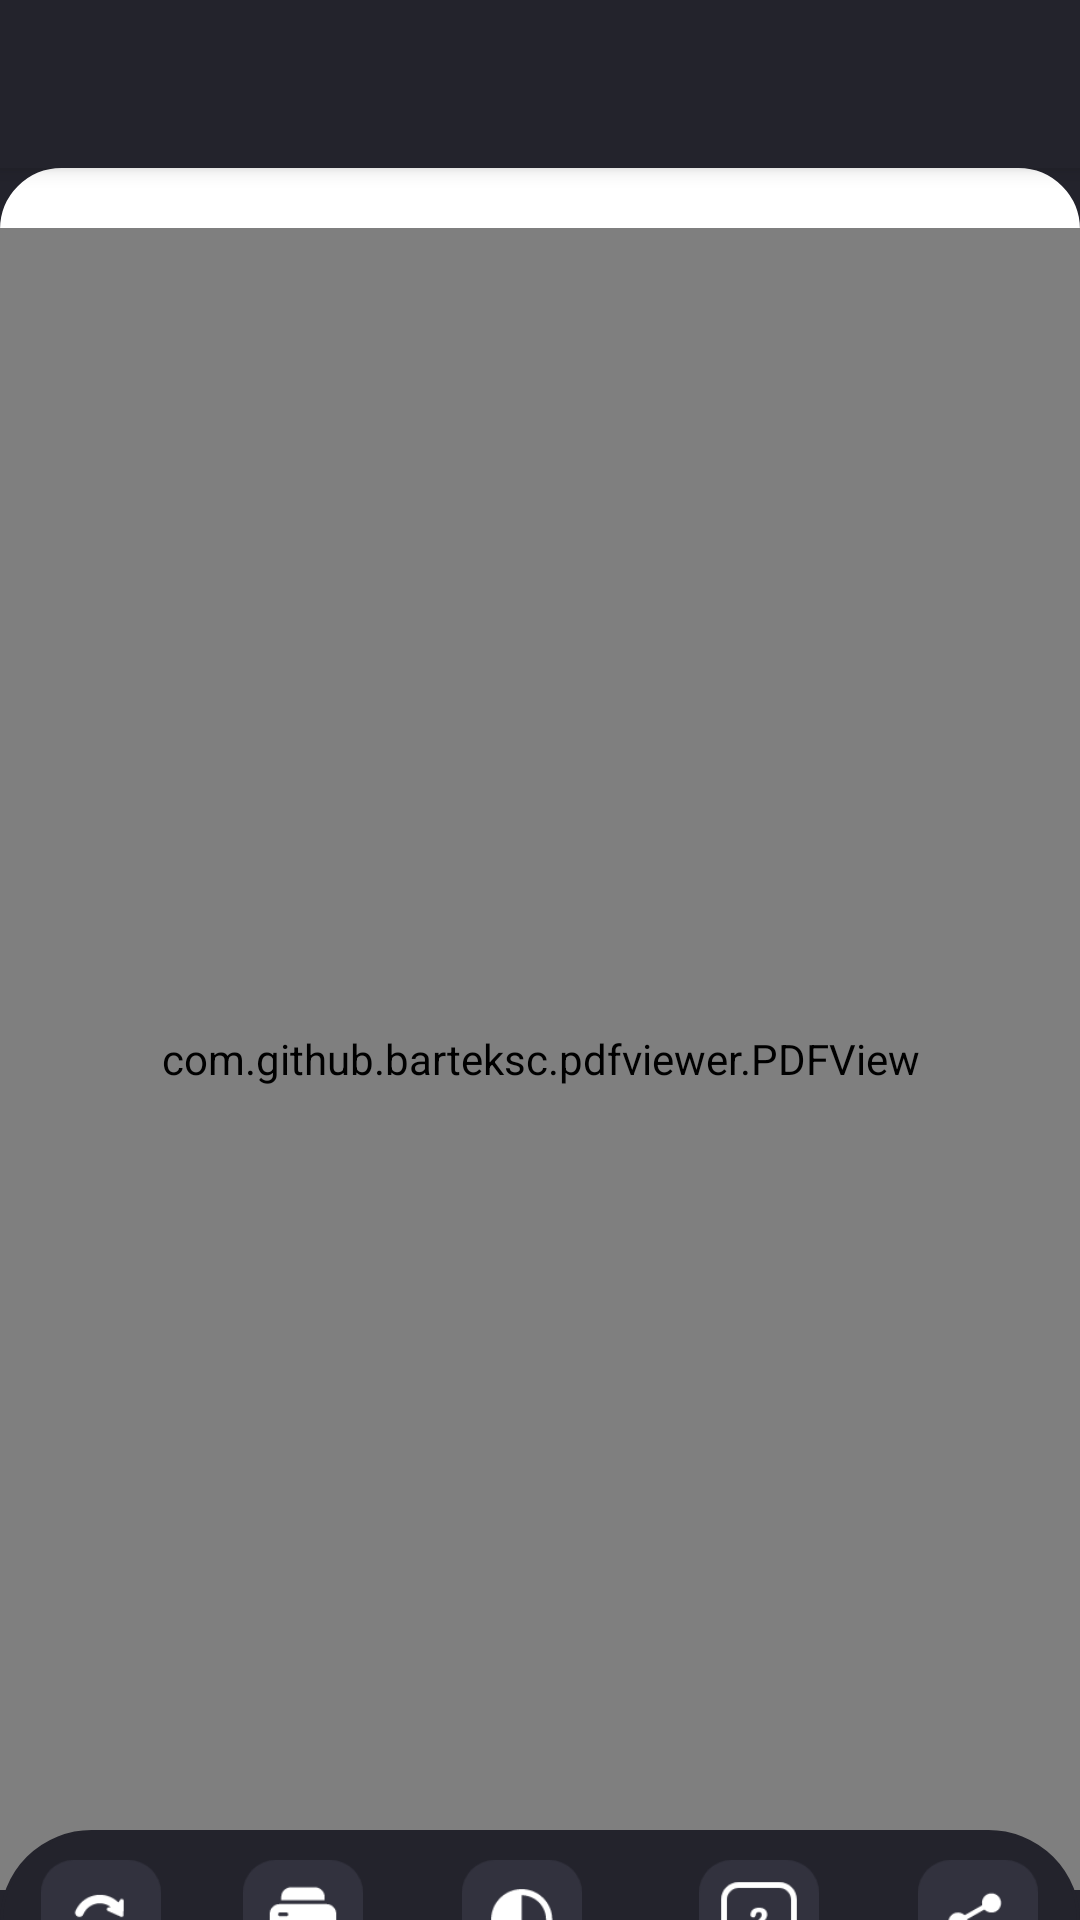

The Android layout XML behind this screen, and the referenced resources:
<!-- AndroidManifest.xml: application theme Dark -->
<!-- res/layout/activity_pdf_view.xml -->
<?xml version="1.0" encoding="utf-8"?>
<androidx.coordinatorlayout.widget.CoordinatorLayout
    xmlns:android="http://schemas.android.com/apk/res/android"
    xmlns:app="http://schemas.android.com/apk/res-auto"
    android:background="@color/colorPrimaryDark"
    android:id="@+id/mainLayout"
    xmlns:aapt="http://schemas.android.com/aapt"
    android:layout_width="match_parent"
    android:layout_height="match_parent">
    <com.google.android.material.appbar.AppBarLayout
        android:theme="@style/AppTheme.AppBarOverlay"
        android:layout_width="match_parent"
        android:layout_height="wrap_content">

        <androidx.appcompat.widget.Toolbar
            android:id="@+id/toolbar"
            android:layout_width="match_parent"
            android:theme="@style/ToolbarColoredBackArrow"
            app:titleTextColor="@color/colorAccent"
            android:layout_height="?attr/actionBarSize"
            app:popupTheme="@style/AppTheme.PopupOverlay"/>

    </com.google.android.material.appbar.AppBarLayout>








    <include layout="@layout/content_pdf_view"/>
    <View
        android:layout_width="match_parent"
        android:id="@+id/touchView"
        android:background="@android:color/transparent"
        android:layout_marginBottom="50dp"
        android:layout_height="match_parent"/>
    <include layout="@layout/actionbottom_sheet"/>

</androidx.coordinatorlayout.widget.CoordinatorLayout>
<!-- res/layout/content_pdf_view.xml (included above) -->
<?xml version="1.0" encoding="utf-8"?>
<RelativeLayout
    xmlns:android="http://schemas.android.com/apk/res/android"
    xmlns:app="http://schemas.android.com/apk/res-auto"
    xmlns:aapt="http://schemas.android.com/aapt"
    android:layout_width="match_parent"
    android:layout_height="match_parent"
    android:id="@+id/headerView"
    android:background="@drawable/background_layout"
    android:layout_marginBottom="10dp"
    app:layout_behavior="com.google.android.material.appbar.AppBarLayout$ScrollingViewBehavior"
    >
    <RelativeLayout
        android:orientation="vertical"
        android:layout_width="match_parent"
        android:layout_height="match_parent"
        android:layout_above="@+id/layoutads">
        <com.github.barteksc.pdfviewer.PDFView
            android:layout_marginTop="20dp"
            android:id="@+id/pdfView" android:visibility="visible"
            android:layout_width="match_parent"
            android:layout_height="match_parent"/>
        <TextView android:textAppearance="@style/Base.TextAppearance.AppCompat.Small" android:textSize="16dp" android:id="@+id/loading" android:padding="5dp" android:visibility="gone" android:layout_width="wrap_content" android:layout_height="wrap_content" android:text="Loading" android:layout_centerInParent="true"/>
        <ProgressBar android:id="@+id/progress_bar" android:padding="5dp" android:visibility="gone" android:layout_width="96dp" android:layout_height="wrap_content" android:indeterminate="true" android:layout_below="@+id/loading" android:layout_centerHorizontal="true" style="@style/Widget.AppCompat.ProgressBar.Horizontal"/>
    </RelativeLayout>
    <LinearLayout android:gravity="center" android:orientation="vertical"  android:id="@+id/layoutads"
        android:visibility="gone" android:layout_width="match_parent" android:layout_height="wrap_content" android:layout_marginTop="1dp" android:layout_alignParentLeft="true" android:layout_alignParentBottom="true" android:layout_alignParentStart="true">
        <TextView android:textSize="12dp" android:gravity="center" android:id="@+id/txtMessageAds" android:background="#ffffff" android:layout_width="match_parent" android:layout_height="50dp" android:text="Advertisement"/>
    </LinearLayout>
</RelativeLayout>
<!-- res/layout/actionbottom_sheet.xml (included above) -->
<?xml version="1.0" encoding="utf-8"?>
<LinearLayout
    xmlns:android="http://schemas.android.com/apk/res/android"
    xmlns:app="http://schemas.android.com/apk/res-auto"
    android:layout_width="match_parent"
    android:layout_height="wrap_content"
    android:background="@drawable/bottom_layout"
    android:orientation="vertical"
    android:clickable="true"
    android:focusable="true"
    android:id="@+id/bottom_sheet"
    app:layout_behavior="com.google.android.material.bottomsheet.BottomSheetBehavior"
    app:behavior_peekHeight="30dp"
    app:behavior_hideable="false"
    >

    <LinearLayout
        android:layout_width="match_parent"
        android:orientation="horizontal"
        android:layout_height="wrap_content">
        <LinearLayout
            android:layout_width="wrap_content"
            android:layout_height="wrap_content"
            android:orientation="vertical"
            android:gravity="center_horizontal"
            android:paddingTop="10dp"
            android:layout_weight="1">
            <ImageView
                android:layout_width="40dp"
                android:id="@+id/rotate"
                android:layout_height="40dp"
                android:src="@drawable/rotate"/>
            <TextView
                android:layout_width="wrap_content"
                android:layout_height="wrap_content"
                android:text="Rotate"
                android:textSize="10dp"
                android:layout_marginTop="5dp"
                android:layout_marginBottom="5dp"
                android:fontFamily="sans-serif-light"
                android:textColor="@color/grey"/>
        </LinearLayout>
        <LinearLayout
            android:layout_width="wrap_content"
            android:layout_height="wrap_content"
            android:orientation="vertical"
            android:gravity="center_horizontal"
            android:paddingTop="10dp"
            android:layout_weight="1">
            <ImageView
                android:layout_width="40dp"
                android:layout_height="40dp"
                android:id="@+id/print"
                android:src="@drawable/print"/>
            <TextView
                android:layout_width="wrap_content"
                android:layout_height="wrap_content"
                android:text="Print"
                android:textSize="10dp"
                android:id="@+id/txtPrint"
                android:layout_marginTop="5dp"
                android:layout_marginBottom="5dp"
                android:fontFamily="sans-serif-light"
                android:textColor="@color/grey"/>
        </LinearLayout>
        <LinearLayout
            android:layout_width="wrap_content"
            android:layout_height="wrap_content"
            android:orientation="vertical"
            android:gravity="center_horizontal"
            android:paddingTop="10dp"
            android:layout_weight="1">
            <ImageView
                android:layout_width="40dp"
                android:id="@+id/nightMode"
                android:layout_height="40dp"
                android:src="@drawable/night_mode_buttom_bar"/>
            <TextView
                android:layout_width="wrap_content"
                android:layout_height="wrap_content"
                android:text="Night Mode"
                android:textSize="10dp"
                android:layout_marginTop="5dp"
                android:id="@+id/txtNightMode"
                android:layout_marginBottom="5dp"
                android:fontFamily="sans-serif-light"
                android:textColor="@color/grey"/>
        </LinearLayout>
        <LinearLayout
            android:layout_width="wrap_content"
            android:layout_height="wrap_content"
            android:orientation="vertical"
            android:gravity="center_horizontal"
            android:paddingTop="10dp"
            android:layout_weight="1">
            <ImageView
                android:layout_width="40dp"
                android:id="@+id/goTo"
                android:layout_height="40dp"
                android:src="@drawable/go_to_page"/>
            <TextView
                android:layout_width="wrap_content"
                android:layout_height="wrap_content"
                android:text="Go To Page"
                android:textSize="10dp"
                android:layout_marginTop="5dp"
                android:id="@+id/txtGotopPage"
                android:layout_marginBottom="5dp"
                android:fontFamily="sans-serif-light"
                android:textColor="@color/grey"/>
        </LinearLayout>
        <LinearLayout
            android:layout_width="wrap_content"
            android:layout_height="wrap_content"
            android:orientation="vertical"
            android:gravity="center_horizontal"
            android:paddingTop="10dp"
            android:layout_weight="1">
            <ImageView
                android:layout_width="40dp"
                android:id="@+id/share"
                android:layout_height="40dp"
                android:src="@drawable/share_buttom_bar"/>
            <TextView
                android:layout_width="wrap_content"
                android:layout_height="wrap_content"
                android:text="Share"
                android:textSize="10dp"
                android:layout_marginTop="5dp"
                android:layout_marginBottom="5dp"
                android:fontFamily="sans-serif-light"

                android:textColor="@color/grey"/>
        </LinearLayout>
    </LinearLayout>


    

</LinearLayout>
<!-- resources referenced by this layout -->
<resources>
  <color name="colorAccent">#ffffff</color>
  <color name="colorPrimaryDark">#23232C</color>
  <color name="grey">#DDDADA</color>
  <!-- drawable background_layout (drawable) -->
  <?xml version="1.0" encoding="utf-8"?>
  <selector  xmlns:android="http://schemas.android.com/apk/res/android">
      <item >
          <shape android:shape="rectangle">
              <solid android:color="@color/colorAccent"/>
              <stroke android:color="@color/colorAccent" android:width="1dp" />
              
              <corners android:topRightRadius="20dp"
                  android:topLeftRadius="20dp"/>
          </shape>
      </item>
  </selector>
  <!-- drawable bottom_layout (drawable) -->
  <?xml version="1.0" encoding="utf-8"?>
  <selector xmlns:android="http://schemas.android.com/apk/res/android">
      <item>
          <shape android:shape="rectangle">
              <solid android:color="@color/colorPrimaryDark"/>
              <stroke android:color="@color/colorPrimaryDark" android:width="1dp" />
              
              <corners android:topRightRadius="30dp"
                  android:topLeftRadius="30dp"/>
          </shape>
      </item>
  </selector>
  <!-- drawable go_to_page: png bitmap (drawable, 3205 bytes) -->
  <!-- drawable night_mode_buttom_bar: png bitmap (drawable, 2797 bytes) -->
  <!-- drawable print: png bitmap (drawable, 2536 bytes) -->
  <!-- drawable rotate: png bitmap (drawable, 2580 bytes) -->
  <!-- drawable share_buttom_bar: png bitmap (drawable, 2623 bytes) -->
  <style name="AppTheme.AppBarOverlay" />
  <style name="AppTheme.PopupOverlay" />
  <style name="ToolbarColoredBackArrow" parent="AppTheme">
          <item name="android:textColorSecondary">@color/colorAccent</item>
          <item name="android:textColor">@color/colorAccent</item>
      </style>
  <style name="Dark" parent="Theme.AppCompat.Light.NoActionBar">
          
          <item name="colorPrimary">@color/colorPrimary</item>
          <item name="colorPrimaryDark">@color/colorPrimaryDark</item>
          <item name="colorAccent">@color/colorPrimaryDark</item>
  
          <item name="primaryTextColor">@color/primaryTitleNight</item>
  
      </style>
  <style name="AppTheme" parent="Theme.AppCompat.Light.NoActionBar">
          
          <item name="colorPrimary">@color/colorPrimary</item>
          <item name="colorPrimaryDark">@color/colorPrimaryDark</item>
          <item name="colorAccent">@color/colorAccent</item>
      </style>
  <color name="colorPrimary">#23232C</color>
  <color name="primaryTitleNight">#23232C</color>
</resources>
